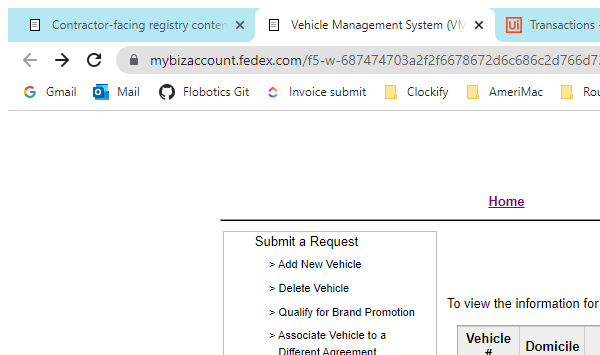
Task: Import vehicles data from MGBA, having the input from RouteElite.
Workflow: TestFlow

Step 1: Attach Browser 'chrome.exe Contractor-f...' in window 'Vehicle Management System (VMS)' (chrome.exe)
